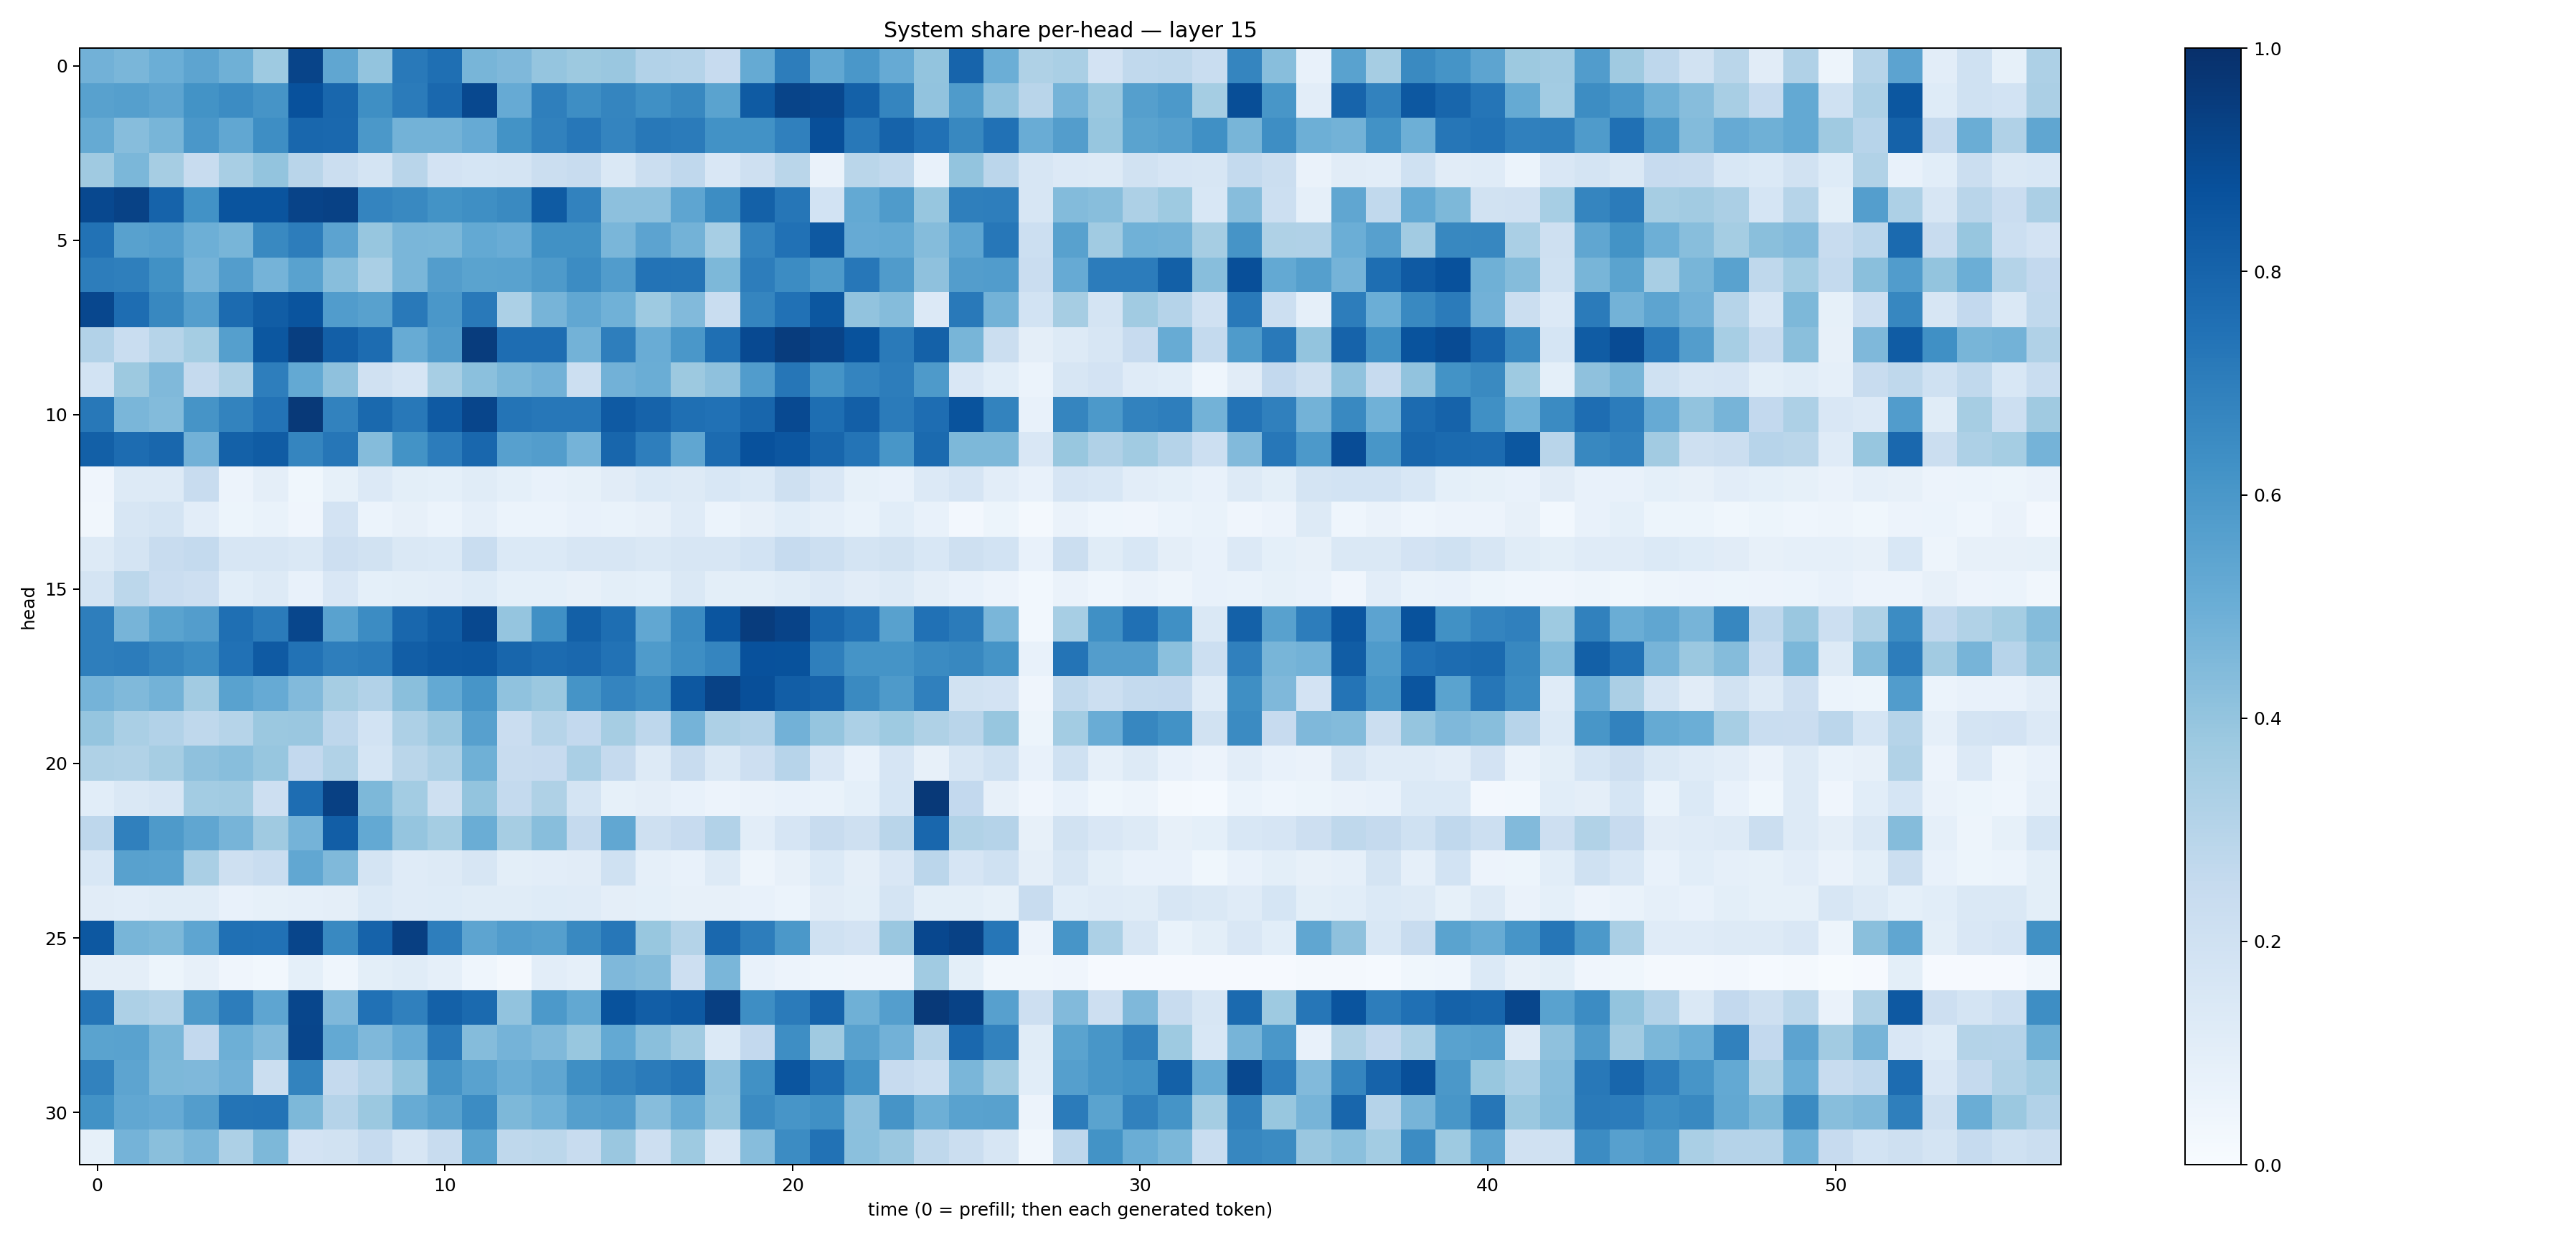

The file beside this chart, header and first rows:
0.48382926, 0.46278396, 0.49850133, 0.5419808, 0.4901992, 0.37428883, 0.92005056, 0.5339765, 0.40012893, 0.71748537, 0.75671226, 0.46648985, 0.45012265, 0.3969498, 0.3754691, 0.38429928, 0.3086826, 0.30456123, 0.24511173, 0.5162648, 0.69936806, 0.52867633, 0.5994792, 0.51206595
0.5553, 0.5659, 0.5403, 0.6208, 0.6463, 0.6126, 0.872, 0.7871, 0.6335, 0.7075, 0.7813, 0.9027, 0.5143, 0.6926, 0.6386, 0.6697, 0.6315, 0.6634, 0.548, 0.8347, 0.9196, 0.9066, 0.8123, 0.6692
0.5184, 0.4315, 0.4685, 0.5996, 0.5295, 0.6395, 0.7862, 0.7818, 0.5959, 0.4777, 0.477, 0.5142, 0.6191, 0.6844, 0.7227, 0.6757, 0.7225, 0.7089, 0.6244, 0.6232, 0.689, 0.8793, 0.7217, 0.8027
0.3697, 0.4583, 0.349, 0.2383, 0.3436, 0.4021, 0.2896, 0.2234, 0.1769, 0.2914, 0.1798, 0.1695, 0.1773, 0.2191, 0.2414, 0.1454, 0.2225, 0.2681, 0.15, 0.2064, 0.2867, 0.06513, 0.287, 0.2648
0.9047, 0.9279, 0.8017, 0.6244, 0.8619, 0.8596, 0.9227, 0.9327, 0.6756, 0.6576, 0.6185, 0.6353, 0.6553, 0.8349, 0.6833, 0.4171, 0.4159, 0.5354, 0.6431, 0.8096, 0.7297, 0.1844, 0.5227, 0.5845
0.744, 0.5549, 0.567, 0.4958, 0.4652, 0.6564, 0.7, 0.5447, 0.3916, 0.4648, 0.4591, 0.5224, 0.5071, 0.6276, 0.6253, 0.4627, 0.5466, 0.4778, 0.3458, 0.6755, 0.7499, 0.8417, 0.5148, 0.5234
0.7019, 0.6922, 0.6262, 0.4742, 0.5739, 0.4764, 0.5539, 0.4272, 0.3366, 0.4637, 0.5706, 0.5505, 0.5544, 0.5877, 0.647, 0.5758, 0.7391, 0.7352, 0.4535, 0.7025, 0.6469, 0.5898, 0.7258, 0.5791
0.9091, 0.764, 0.6613, 0.5685, 0.7706, 0.8252, 0.8601, 0.5765, 0.5572, 0.7149, 0.5998, 0.718, 0.3296, 0.4725, 0.5274, 0.4853, 0.3717, 0.4453, 0.2319, 0.6684, 0.7477, 0.8494, 0.4057, 0.4373
0.309, 0.234, 0.2978, 0.3544, 0.5651, 0.85, 0.9417, 0.8181, 0.7684, 0.51, 0.5813, 0.9509, 0.7632, 0.7645, 0.4788, 0.6983, 0.504, 0.5983, 0.7545, 0.9003, 0.9517, 0.9233, 0.8693, 0.7114
0.1842, 0.376, 0.4455, 0.2529, 0.3203, 0.6981, 0.5221, 0.4116, 0.1954, 0.1649, 0.3447, 0.4207, 0.4605, 0.4808, 0.2164, 0.4812, 0.5035, 0.3767, 0.4121, 0.5743, 0.7301, 0.6164, 0.6749, 0.7019
0.7223, 0.4629, 0.4386, 0.6112, 0.6764, 0.7403, 0.9626, 0.6802, 0.778, 0.7206, 0.8393, 0.9179, 0.7368, 0.726, 0.7265, 0.8384, 0.8008, 0.7549, 0.7462, 0.7921, 0.8998, 0.7591, 0.8194, 0.7106
0.8132, 0.767, 0.7876, 0.4839, 0.8093, 0.8285, 0.6717, 0.7282, 0.4367, 0.6172, 0.7065, 0.7865, 0.5604, 0.5721, 0.4749, 0.792, 0.6967, 0.5321, 0.77, 0.8749, 0.8525, 0.7928, 0.7345, 0.6047
0.04057, 0.1326, 0.1274, 0.2387, 0.0569, 0.09761, 0.03857, 0.08542, 0.1335, 0.1011, 0.09081, 0.1172, 0.09181, 0.07103, 0.08519, 0.1112, 0.1402, 0.1315, 0.1538, 0.1386, 0.207, 0.1498, 0.0822, 0.07763
0.03456, 0.158, 0.1758, 0.1027, 0.05158, 0.06826, 0.04008, 0.1822, 0.06084, 0.08028, 0.05989, 0.08654, 0.05929, 0.06115, 0.0719, 0.06952, 0.082, 0.1201, 0.06225, 0.08127, 0.1069, 0.08809, 0.06781, 0.106
0.1266, 0.1752, 0.2412, 0.2554, 0.1626, 0.1585, 0.1478, 0.2128, 0.1944, 0.1436, 0.1387, 0.2321, 0.1379, 0.1401, 0.157, 0.1574, 0.142, 0.1611, 0.1573, 0.1853, 0.2491, 0.2175, 0.1764, 0.1899
0.1782, 0.2782, 0.2266, 0.2124, 0.1092, 0.1252, 0.07621, 0.1521, 0.09133, 0.09783, 0.1019, 0.1232, 0.09101, 0.09216, 0.08049, 0.09986, 0.09369, 0.1424, 0.09875, 0.1014, 0.1153, 0.1333, 0.1118, 0.1252
0.6973, 0.471, 0.5482, 0.5708, 0.7548, 0.7102, 0.9135, 0.5511, 0.6453, 0.787, 0.8246, 0.9059, 0.3974, 0.6314, 0.8125, 0.758, 0.531, 0.6486, 0.8569, 0.95, 0.924, 0.7879, 0.7453, 0.5583
0.6956, 0.7041, 0.6706, 0.6483, 0.7477, 0.8373, 0.745, 0.698, 0.7088, 0.8223, 0.8434, 0.8476, 0.793, 0.7733, 0.7839, 0.7453, 0.5821, 0.6369, 0.67, 0.8734, 0.8675, 0.6943, 0.6171, 0.614
0.4738, 0.4465, 0.4774, 0.3629, 0.5532, 0.5134, 0.4438, 0.3489, 0.3087, 0.4224, 0.5219, 0.6067, 0.4095, 0.3813, 0.6171, 0.6721, 0.6437, 0.8476, 0.928, 0.8815, 0.8231, 0.8038, 0.6555, 0.5879
0.3982, 0.3372, 0.3099, 0.2722, 0.2969, 0.3803, 0.3852, 0.2737, 0.1864, 0.3248, 0.3855, 0.5588, 0.2287, 0.2977, 0.2584, 0.3501, 0.277, 0.4735, 0.328, 0.3125, 0.4821, 0.3977, 0.3314, 0.3725
0.3205, 0.314, 0.3477, 0.4139, 0.4295, 0.393, 0.26, 0.3154, 0.1706, 0.2888, 0.3279, 0.4901, 0.2355, 0.2452, 0.3392, 0.2535, 0.1305, 0.2359, 0.1427, 0.2118, 0.2954, 0.1499, 0.07394, 0.1668
0.1068, 0.1464, 0.1585, 0.358, 0.3669, 0.2126, 0.7628, 0.9364, 0.4542, 0.3586, 0.2078, 0.4015, 0.2544, 0.3216, 0.1758, 0.08374, 0.09497, 0.07695, 0.05742, 0.06498, 0.07163, 0.07028, 0.08989, 0.1682
0.2771, 0.6913, 0.5865, 0.532, 0.4712, 0.3686, 0.4735, 0.8228, 0.5219, 0.3962, 0.3525, 0.5032, 0.3484, 0.4278, 0.2536, 0.5312, 0.2038, 0.2423, 0.3102, 0.1039, 0.1663, 0.2358, 0.2069, 0.2912
0.1548, 0.5556, 0.5517, 0.3388, 0.2048, 0.2309, 0.5286, 0.4489, 0.172, 0.1187, 0.1265, 0.1612, 0.1, 0.1024, 0.1126, 0.2013, 0.08833, 0.07181, 0.1269, 0.04991, 0.07948, 0.1382, 0.09472, 0.1509
0.1119, 0.1045, 0.1145, 0.1154, 0.07496, 0.08491, 0.08729, 0.09513, 0.139, 0.1203, 0.1245, 0.1139, 0.1144, 0.1211, 0.1192, 0.09631, 0.09191, 0.08039, 0.08121, 0.07641, 0.06173, 0.1114, 0.1, 0.1782
0.8452, 0.4653, 0.4561, 0.5357, 0.7518, 0.7493, 0.9175, 0.6579, 0.8036, 0.938, 0.6955, 0.5425, 0.5752, 0.5625, 0.6568, 0.7261, 0.3885, 0.3055, 0.7847, 0.7019, 0.5969, 0.2018, 0.1811, 0.3859
0.09721, 0.09507, 0.05369, 0.07856, 0.03924, 0.02963, 0.09124, 0.04329, 0.09805, 0.1139, 0.08715, 0.04515, 0.02022, 0.103, 0.08844, 0.4504, 0.4367, 0.2148, 0.461, 0.07557, 0.05479, 0.04657, 0.04139, 0.04077
0.7322, 0.3268, 0.3052, 0.5883, 0.7021, 0.5374, 0.9118, 0.4525, 0.7491, 0.6912, 0.81, 0.7748, 0.4027, 0.592, 0.5236, 0.8703, 0.8219, 0.8424, 0.9389, 0.6386, 0.7078, 0.8034, 0.4913, 0.5671
0.5472, 0.5543, 0.4596, 0.2608, 0.4936, 0.4438, 0.9166, 0.5201, 0.4529, 0.5118, 0.7183, 0.4365, 0.4732, 0.4486, 0.3905, 0.5204, 0.423, 0.3636, 0.1403, 0.2597, 0.6404, 0.3699, 0.5576, 0.4822
0.6813, 0.5407, 0.4562, 0.4513, 0.4838, 0.2241, 0.6783, 0.2526, 0.3044, 0.4006, 0.6122, 0.5529, 0.5035, 0.535, 0.6335, 0.6769, 0.7078, 0.7363, 0.4112, 0.6264, 0.8569, 0.7682, 0.625, 0.2447
0.622, 0.5305, 0.5137, 0.5705, 0.7376, 0.7414, 0.4556, 0.3033, 0.3796, 0.5092, 0.5552, 0.6458, 0.4537, 0.4858, 0.5629, 0.578, 0.4298, 0.51, 0.4012, 0.6494, 0.6092, 0.6297, 0.4151, 0.6107
0.08498, 0.4732, 0.4233, 0.4618, 0.3247, 0.4532, 0.1814, 0.1908, 0.2496, 0.1569, 0.2367, 0.5498, 0.2718, 0.2808, 0.24, 0.3831, 0.2113, 0.3739, 0.1594, 0.4315, 0.6481, 0.7423, 0.4218, 0.3838
